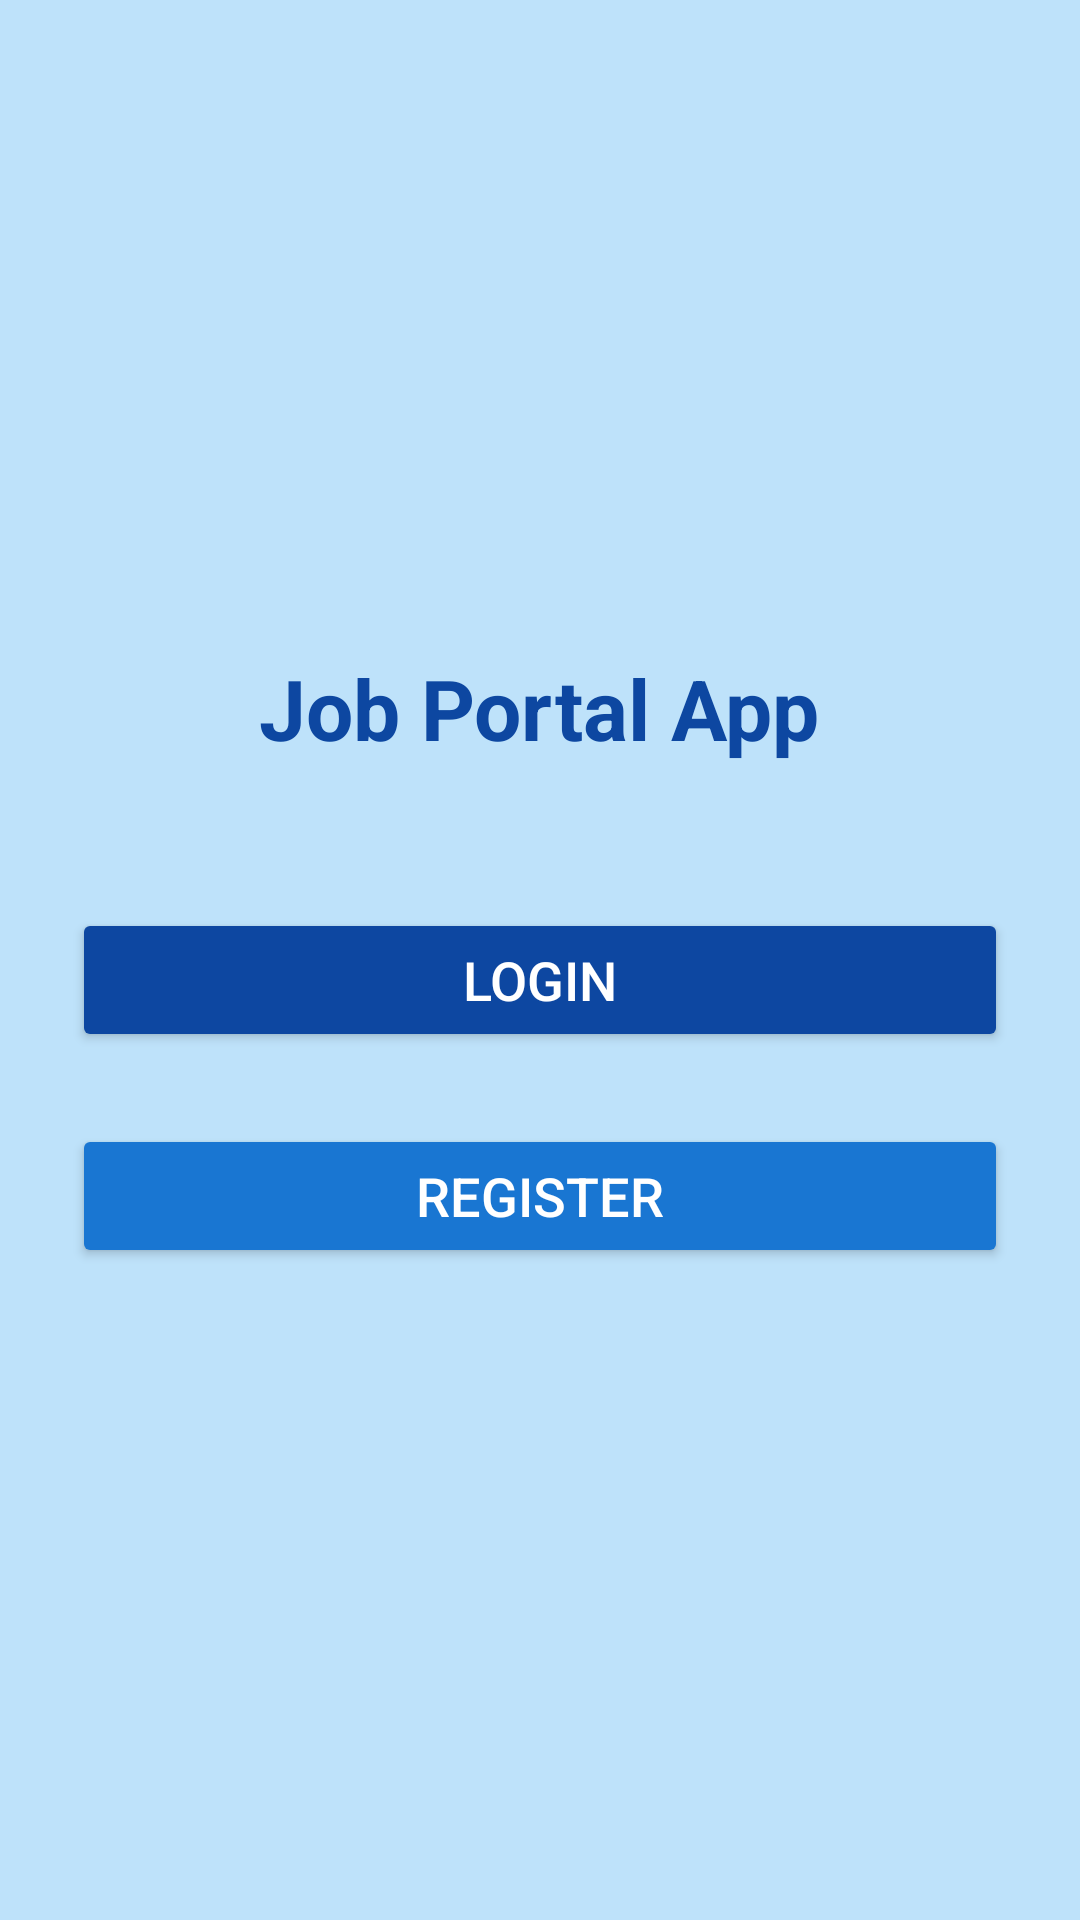

This screen was rendered from an Android layout file. Write that file and the resources it references.
<!-- AndroidManifest.xml: application theme Theme.Job_portal -->
<!-- res/layout/activity_main.xml -->
<?xml version="1.0" encoding="utf-8"?>
<LinearLayout xmlns:android="http://schemas.android.com/apk/res/android"
    android:layout_width="match_parent"
    android:layout_height="match_parent"
    android:background="#BEE2FA"
    android:gravity="center"
    android:orientation="vertical"
    android:padding="24dp">

    <TextView
        android:id="@+id/welcomeText"
        android:layout_width="wrap_content"
        android:layout_height="wrap_content"
        android:layout_marginBottom="48dp"
        android:text="Job Portal App"
        android:textColor="#0D47A1"
        android:textSize="28sp"
        android:textStyle="bold" />

    <Button
        android:id="@+id/loginButton"
        android:layout_width="match_parent"
        android:layout_height="wrap_content"
        android:layout_marginBottom="24dp"
        android:backgroundTint="#0D47A1"
        android:text="Login"
        android:textColor="#FFFFFF"
        android:textSize="18sp"
        android:contentDescription="Login button" />

    <Button
        android:id="@+id/registerButton"
        android:layout_width="match_parent"
        android:layout_height="wrap_content"
        android:backgroundTint="#1976D2"
        android:text="Register"
        android:textColor="#FFFFFF"
        android:textSize="18sp"
        android:contentDescription="Register button" />

</LinearLayout>
<!-- resources referenced by this layout -->
<resources>
  <style name="Theme.Job_portal" parent="Base.Theme.Job_portal" />
  <style name="Base.Theme.Job_portal" parent="Theme.Material3.DayNight.NoActionBar">
          
          <item name="android:windowFullscreen">true</item>
          <item name="android:windowBackground">@color/white</item>
          
      </style>
  <!-- not gathered from this repository: default colours our renderer supplied (Android Studio template values) -->
  <color name="white">#FFFFFFFF</color>
</resources>
